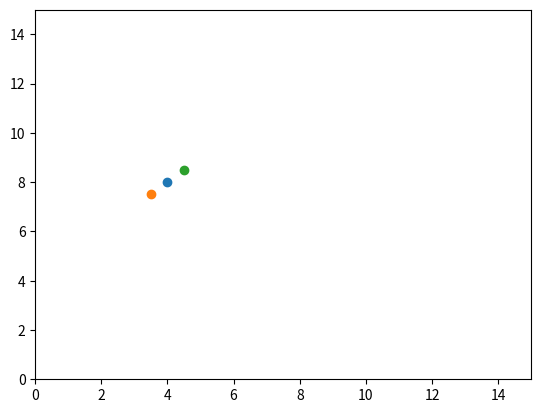

Write the Python code that produced this figure.
import matplotlib.pyplot as plt

tablas_mostradas = {}
tabla_mostrada = None

def mostrar_tabla(event):
    global tabla_mostrada

    if event.xdata is not None and event.ydata is not None:
        x = event.xdata
        y = event.ydata

        if tabla_mostrada is not None:
            tabla_mostrada.xy = (x, y)
            plt.draw()

        if x > 3 and x < 5 and y > 7 and y < 9 :
            if tabla_mostrada is None:
                tabla_mostrada = tablas_mostradas[(x, y)]
                tabla_mostrada.set_visible(True)
                plt.draw()
        else:
            if tabla_mostrada is not None:
                for tabla_mostrada in tablas_mostradas.values():
                    tabla_mostrada.set_visible(False)
                plt.draw()


fig, ax = plt.subplots()

cid_motion = fig.canvas.mpl_connect('motion_notify_event', mostrar_tabla)

puntos = [(4, 8), (3.6, 7.6), (4.5, 8.5)]
datos_puntos = {
    (4, 8): [[1, 2, 3], [4, 5, 6], [7, 8, 9]],
    (3.6, 7.6): [[10, 11, 12], [13, 14, 15], [16, 17, 18]],
    (4.5, 8.5): [[19, 20, 21], [22, 23, 24], [25, 26, 27]],
}

for punto in puntos:
    x, y = punto
    datos = datos_puntos[punto]
    formato_tabla = '\n'.join(['\t'.join(map(str, fila)) for fila in datos])
    tabla_mostrada = plt.text(x, y, formato_tabla, ha='left', va='top', bbox=dict(facecolor='white', alpha=0.8), visible=False)
    tablas_mostradas[punto] = tabla_mostrada

plt.scatter(4,8)
plt.scatter(3.5,7.5)
plt.scatter(4.5,8.5)
plt.axis([0, 15, 0, 15])
plt.show()